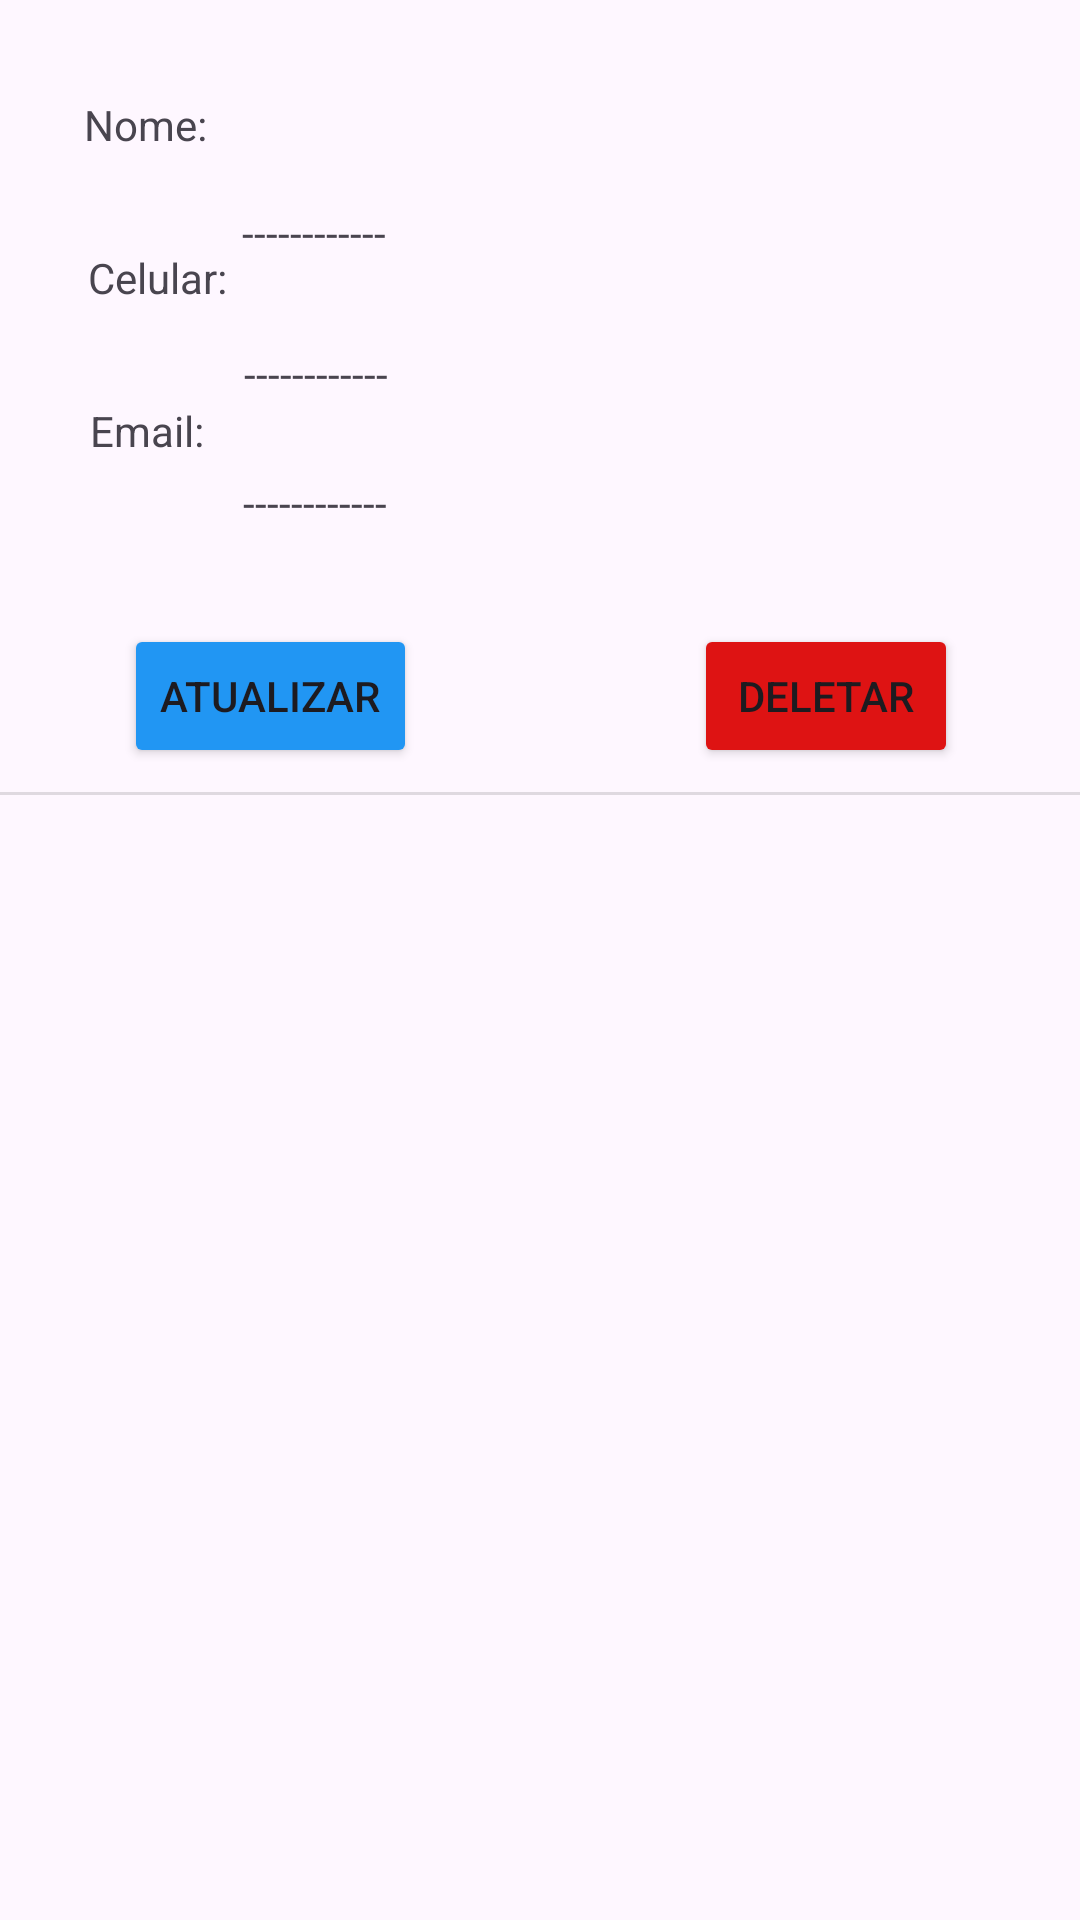

Produce the Android XML layout that renders to this screen, including the resource entries it uses.
<!-- AndroidManifest.xml: application theme Theme.CadastroContatos -->
<!-- res/layout/layout_container_contato.xml -->
<?xml version="1.0" encoding="utf-8"?>
<androidx.constraintlayout.widget.ConstraintLayout xmlns:android="http://schemas.android.com/apk/res/android"
    xmlns:app="http://schemas.android.com/apk/res-auto"
    xmlns:tools="http://schemas.android.com/tools"
    android:layout_width="match_parent"
    android:layout_height="match_parent">

    <TextView
        android:id="@+id/tvNome"
        android:layout_width="wrap_content"
        android:layout_height="wrap_content"
        android:layout_marginTop="32dp"
        android:text="Nome:"
        app:layout_constraintEnd_toEndOf="parent"
        app:layout_constraintHorizontal_bias="0.088"
        app:layout_constraintStart_toStartOf="parent"
        app:layout_constraintTop_toTopOf="parent" />

    <TextView
        android:id="@+id/tvNomeCadastrado"
        android:layout_width="wrap_content"
        android:layout_height="wrap_content"
        android:layout_marginTop="68dp"
        android:text="------------"
        app:layout_constraintEnd_toEndOf="parent"
        app:layout_constraintHorizontal_bias="0.186"
        app:layout_constraintStart_toStartOf="@+id/tvNome"
        app:layout_constraintTop_toTopOf="parent" />

    <TextView
        android:id="@+id/tvEmailCadastrado"
        android:layout_width="wrap_content"
        android:layout_height="wrap_content"
        android:layout_marginTop="24dp"
        android:text="------------"
        app:layout_constraintEnd_toEndOf="parent"
        app:layout_constraintHorizontal_bias="0.181"
        app:layout_constraintStart_toStartOf="@+id/tvEmail"
        app:layout_constraintTop_toBottomOf="@+id/tvCelularCadastrado" />

    <TextView
        android:id="@+id/tvCelularCadastrado"
        android:layout_width="wrap_content"
        android:layout_height="wrap_content"
        android:layout_marginTop="28dp"
        android:text="------------"
        app:layout_constraintEnd_toEndOf="parent"
        app:layout_constraintHorizontal_bias="0.184"
        app:layout_constraintStart_toStartOf="@+id/tvCelular"
        app:layout_constraintTop_toBottomOf="@+id/tvNomeCadastrado" />

    <TextView
        android:id="@+id/tvCelular"
        android:layout_width="wrap_content"
        android:layout_height="wrap_content"
        android:layout_marginTop="32dp"
        android:text="Celular:"
        app:layout_constraintEnd_toEndOf="parent"
        app:layout_constraintHorizontal_bias="0.093"
        app:layout_constraintStart_toStartOf="parent"
        app:layout_constraintTop_toBottomOf="@+id/tvNome" />

    <TextView
        android:id="@+id/tvEmail"
        android:layout_width="wrap_content"
        android:layout_height="wrap_content"
        android:layout_marginTop="32dp"
        android:text="Email:"
        app:layout_constraintEnd_toEndOf="parent"
        app:layout_constraintHorizontal_bias="0.093"
        app:layout_constraintStart_toStartOf="parent"
        app:layout_constraintTop_toBottomOf="@+id/tvCelular" />

    <Button
        android:id="@+id/btTelaAtualizarContato"
        android:layout_width="wrap_content"
        android:layout_height="wrap_content"
        android:layout_marginTop="208dp"
        android:backgroundTint="#2196F3"
        android:text="Atualizar"
        app:layout_constraintEnd_toEndOf="parent"
        app:layout_constraintHorizontal_bias="0.158"
        app:layout_constraintStart_toStartOf="parent"
        app:layout_constraintTop_toTopOf="parent" />

    <Button
        android:id="@+id/btDeletarContato"
        android:layout_width="wrap_content"
        android:layout_height="wrap_content"
        android:layout_marginTop="208dp"
        android:backgroundTint="#DE1313"
        android:text="Deletar"
        app:layout_constraintEnd_toEndOf="parent"
        app:layout_constraintHorizontal_bias="0.85"
        app:layout_constraintStart_toStartOf="parent"
        app:layout_constraintTop_toTopOf="parent" />

    <View
        android:id="@+id/dvDivisor"
        android:layout_width="409dp"
        android:layout_height="1dp"
        android:layout_marginTop="264dp"
        android:background="?android:attr/listDivider"
        app:layout_constraintTop_toTopOf="parent"
        tools:layout_editor_absoluteX="1dp" />
</androidx.constraintlayout.widget.ConstraintLayout>
<!-- resources referenced by this layout -->
<resources>
  <style name="Theme.CadastroContatos" parent="Base.Theme.CadastroContatos" />
  <style name="Base.Theme.CadastroContatos" parent="Theme.Material3.DayNight.NoActionBar">
          
          
      </style>
</resources>
